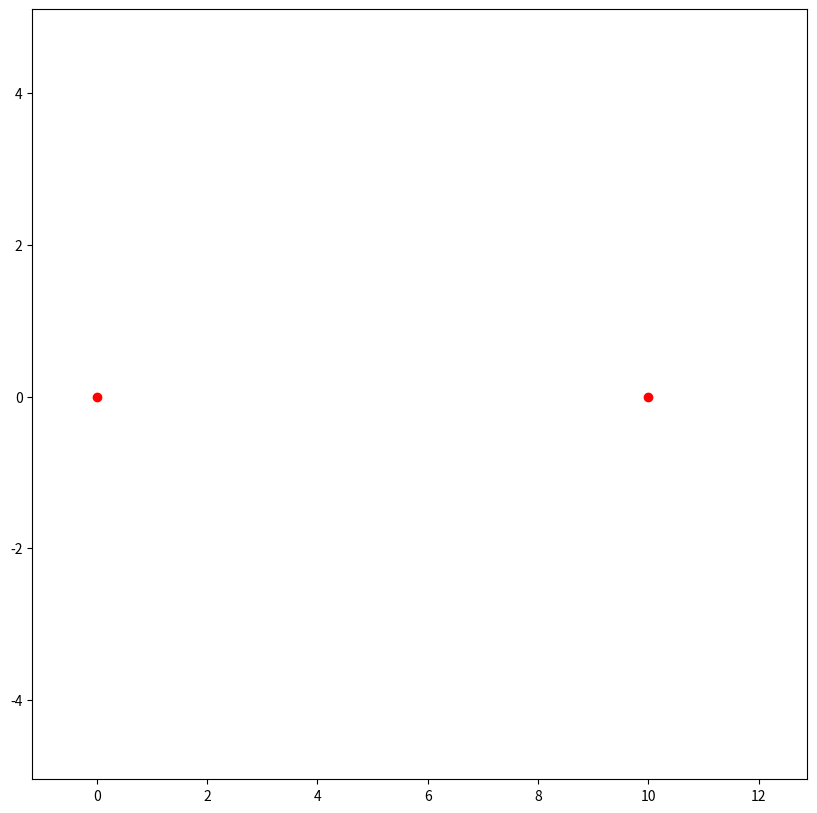

Write Python code to recreate this figure.
"""
Clothoidal Path Planner
[redacted]
Reference paper: Fast and accurate G1 fitting of clothoid curves
https://www.researchgate.net/publication/237062806
"""

from collections import namedtuple
import matplotlib.pyplot as plt
import numpy as np
import scipy.integrate as integrate
from scipy.optimize import fsolve
from math import atan2, cos, hypot, pi, sin
from matplotlib import animation

Point = namedtuple("Point", ["x", "y"])

show_animation = True


def get_clothoid_paths(num_steps, p1, p2, theta1_vals, theta2_vals):
    clothoids = []
    for theta1 in theta1_vals:
        for theta2 in theta2_vals:
            clothoid = get_clothoid_points(p1, p2, theta1, theta2, num_steps)
            clothoids.append(clothoid)
    return clothoids


def get_clothoid_points(p1, p2, theta1, theta2, num_steps=100):
    dx = p2.x - p1.x
    dy = p2.y - p1.y
    r = hypot(dx, dy)

    phi = atan2(dy, dx)
    phi1 = normalize_angle(theta1 - phi)
    phi2 = normalize_angle(theta2 - phi)
    delta = phi2 - phi1

    try:
        A = solve_for_root(phi1, phi2, delta)
        L = compute_length(r, phi1, delta, A)
        curv = compute_curvature(delta, A, L)
        curv_rate = compute_curvature_rate(A, L)
    except Exception as e:
        print(f"Failed to generate clothoid points: {e}")
        return None

    points = []
    for s in np.linspace(0, L, num_steps):
        try:
            x = p1.x + s*X(curv_rate*s**2, curv*s, theta1)
            y = p1.y + s*Y(curv_rate*s**2, curv*s, theta1)
            points.append(Point(x, y))
        except Exception as e:
            print(f"Skipping failed clothoid point: {e}")

    return points


def X(a, b, c):
    return integrate.quad(lambda t: cos((a/2)*t**2 + b*t + c), 0, 1)[0]


def Y(a, b, c):
    return integrate.quad(lambda t: sin((a/2)*t**2 + b*t + c), 0, 1)[0]


def solve_for_root(theta1, theta2, delta):
    initial_guess = 3*(theta1 + theta2)
    return fsolve(lambda x: Y(2*x, delta - x, theta1), [initial_guess])


def compute_length(r, theta1, delta, A):
    return r / X(2*A, delta - A, theta1)


def compute_curvature(delta, A, L):
    return (delta - A) / L


def compute_curvature_rate(A, L):
    return 2 * A / (L**2)


def normalize_angle(angle_rad):
    return (angle_rad + pi) % (2 * pi) - pi


def get_axes_limits(clothoids):
    x_vals = [p.x for clothoid in clothoids for p in clothoid]
    y_vals = [p.y for clothoid in clothoids for p in clothoid]

    x_min = min(x_vals)
    x_max = max(x_vals)
    y_min = min(y_vals)
    y_max = max(y_vals)

    x_offset = 0.1*(x_max - x_min)
    y_offset = 0.1*(y_max - y_min)

    x_min = x_min - x_offset
    x_max = x_max + x_offset
    y_min = y_min - y_offset
    y_max = y_max + y_offset

    return x_min, x_max, y_min, y_max


def draw_clothoids(start, goal, num_steps, clothoidal_paths,
                   save_animation=False):

    fig = plt.figure(figsize=(10, 10))
    x_min, x_max, y_min, y_max = get_axes_limits(clothoidal_paths)
    axes = plt.axes(xlim=(x_min, x_max), ylim=(y_min, y_max))

    axes.plot(start.x, start.y, 'ro')
    axes.plot(goal.x, goal.y, 'ro')
    lines = [axes.plot([], [], 'b-')[0] for _ in range(len(clothoidal_paths))]

    def animate(i):
        for line, clothoid_path in zip(lines, clothoidal_paths):
            x = [p.x for p in clothoid_path[:i]]
            y = [p.y for p in clothoid_path[:i]]
            line.set_data(x, y)

        return lines

    anim = animation.FuncAnimation(
        fig,
        animate,
        frames=num_steps,
        interval=25,
        blit=True
    )
    if save_animation:
        anim.save('clothoid.gif', fps=30, writer="imagemagick")
    plt.show()


def main():
    theta1_vals = [0]
    theta2_vals = np.linspace(-pi, pi, 75)
    start = Point(0, 0)
    goal = Point(10, 0)
    num_steps = 100
    clothoid_paths = get_clothoid_paths(num_steps, start, goal, theta1_vals, theta2_vals)
    if show_animation:
        draw_clothoids(start, goal, num_steps, clothoid_paths, save_animation=False)


if __name__ == "__main__":
    main()
